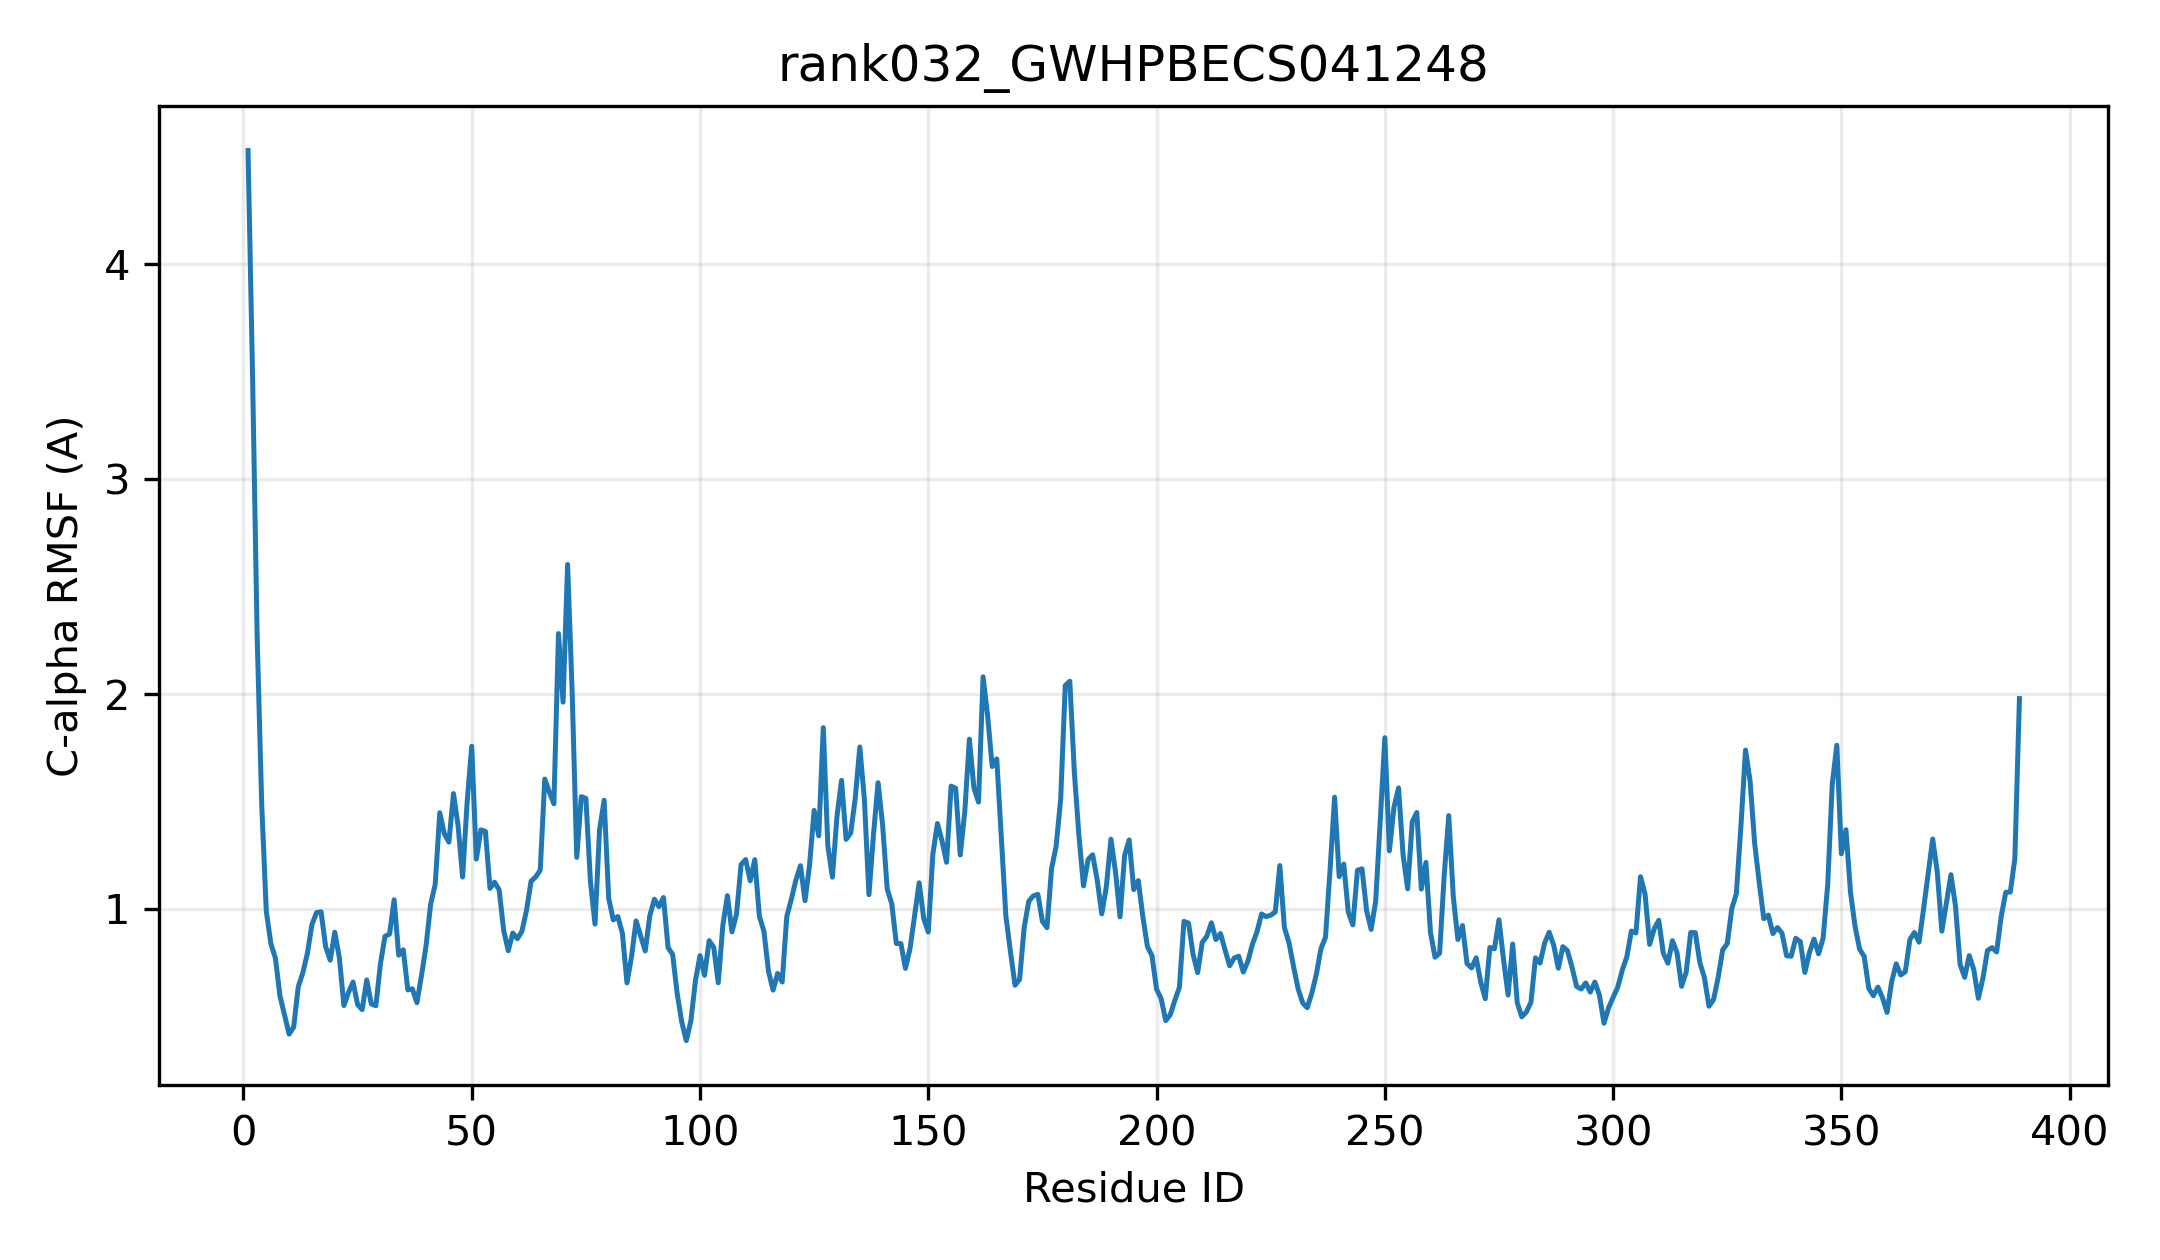

Data behind this chart, as committed beside it:
resid, resname, ca_rmsf_A
1, MET, 4.529
2, ALA, 3.471
3, THR, 2.267
4, PRO, 1.485
5, SER, 0.9889
6, LEU, 0.8392
7, HIS, 0.7705
8, VAL, 0.5947
9, VAL, 0.506
10, MET, 0.4173
11, PHE, 0.4502
12, PRO, 0.6379
13, TRP, 0.7024
14, PHE, 0.793
15, ALA, 0.927
16, MET, 0.9825
17, GLY, 0.9865
18, HIS, 0.8243
19, ILE, 0.7615
20, THR, 0.8918
21, PRO, 0.7734
22, PHE, 0.5504
23, LEU, 0.6111
24, GLN, 0.6597
25, LEU, 0.5552
26, SER, 0.5312
27, ASN, 0.6696
28, LYS, 0.5579
29, LEU, 0.5494
30, ALA, 0.7443
31, GLU, 0.8729
32, LYS, 0.8829
33, GLY, 1.042
34, HIS, 0.7847
35, ARG, 0.8099
36, ILE, 0.623
37, SER, 0.6282
38, PHE, 0.5635
39, LEU, 0.6905
40, ILE, 0.8293
41, PRO, 1.022
42, THR, 1.114
43, LYS, 1.448
44, THR, 1.349
45, LEU, 1.311
46, SER, 1.537
47, LYS, 1.389
48, PHE, 1.148
49, GLN, 1.5
50, ASN, 1.757
51, LEU, 1.232
52, ASN, 1.368
53, LEU, 1.361
54, HIS, 1.095
55, PRO, 1.124
56, ASP, 1.089
57, LEU, 0.8993
58, ILE, 0.8056
59, THR, 0.8878
60, PHE, 0.8614
... 329 more rows
